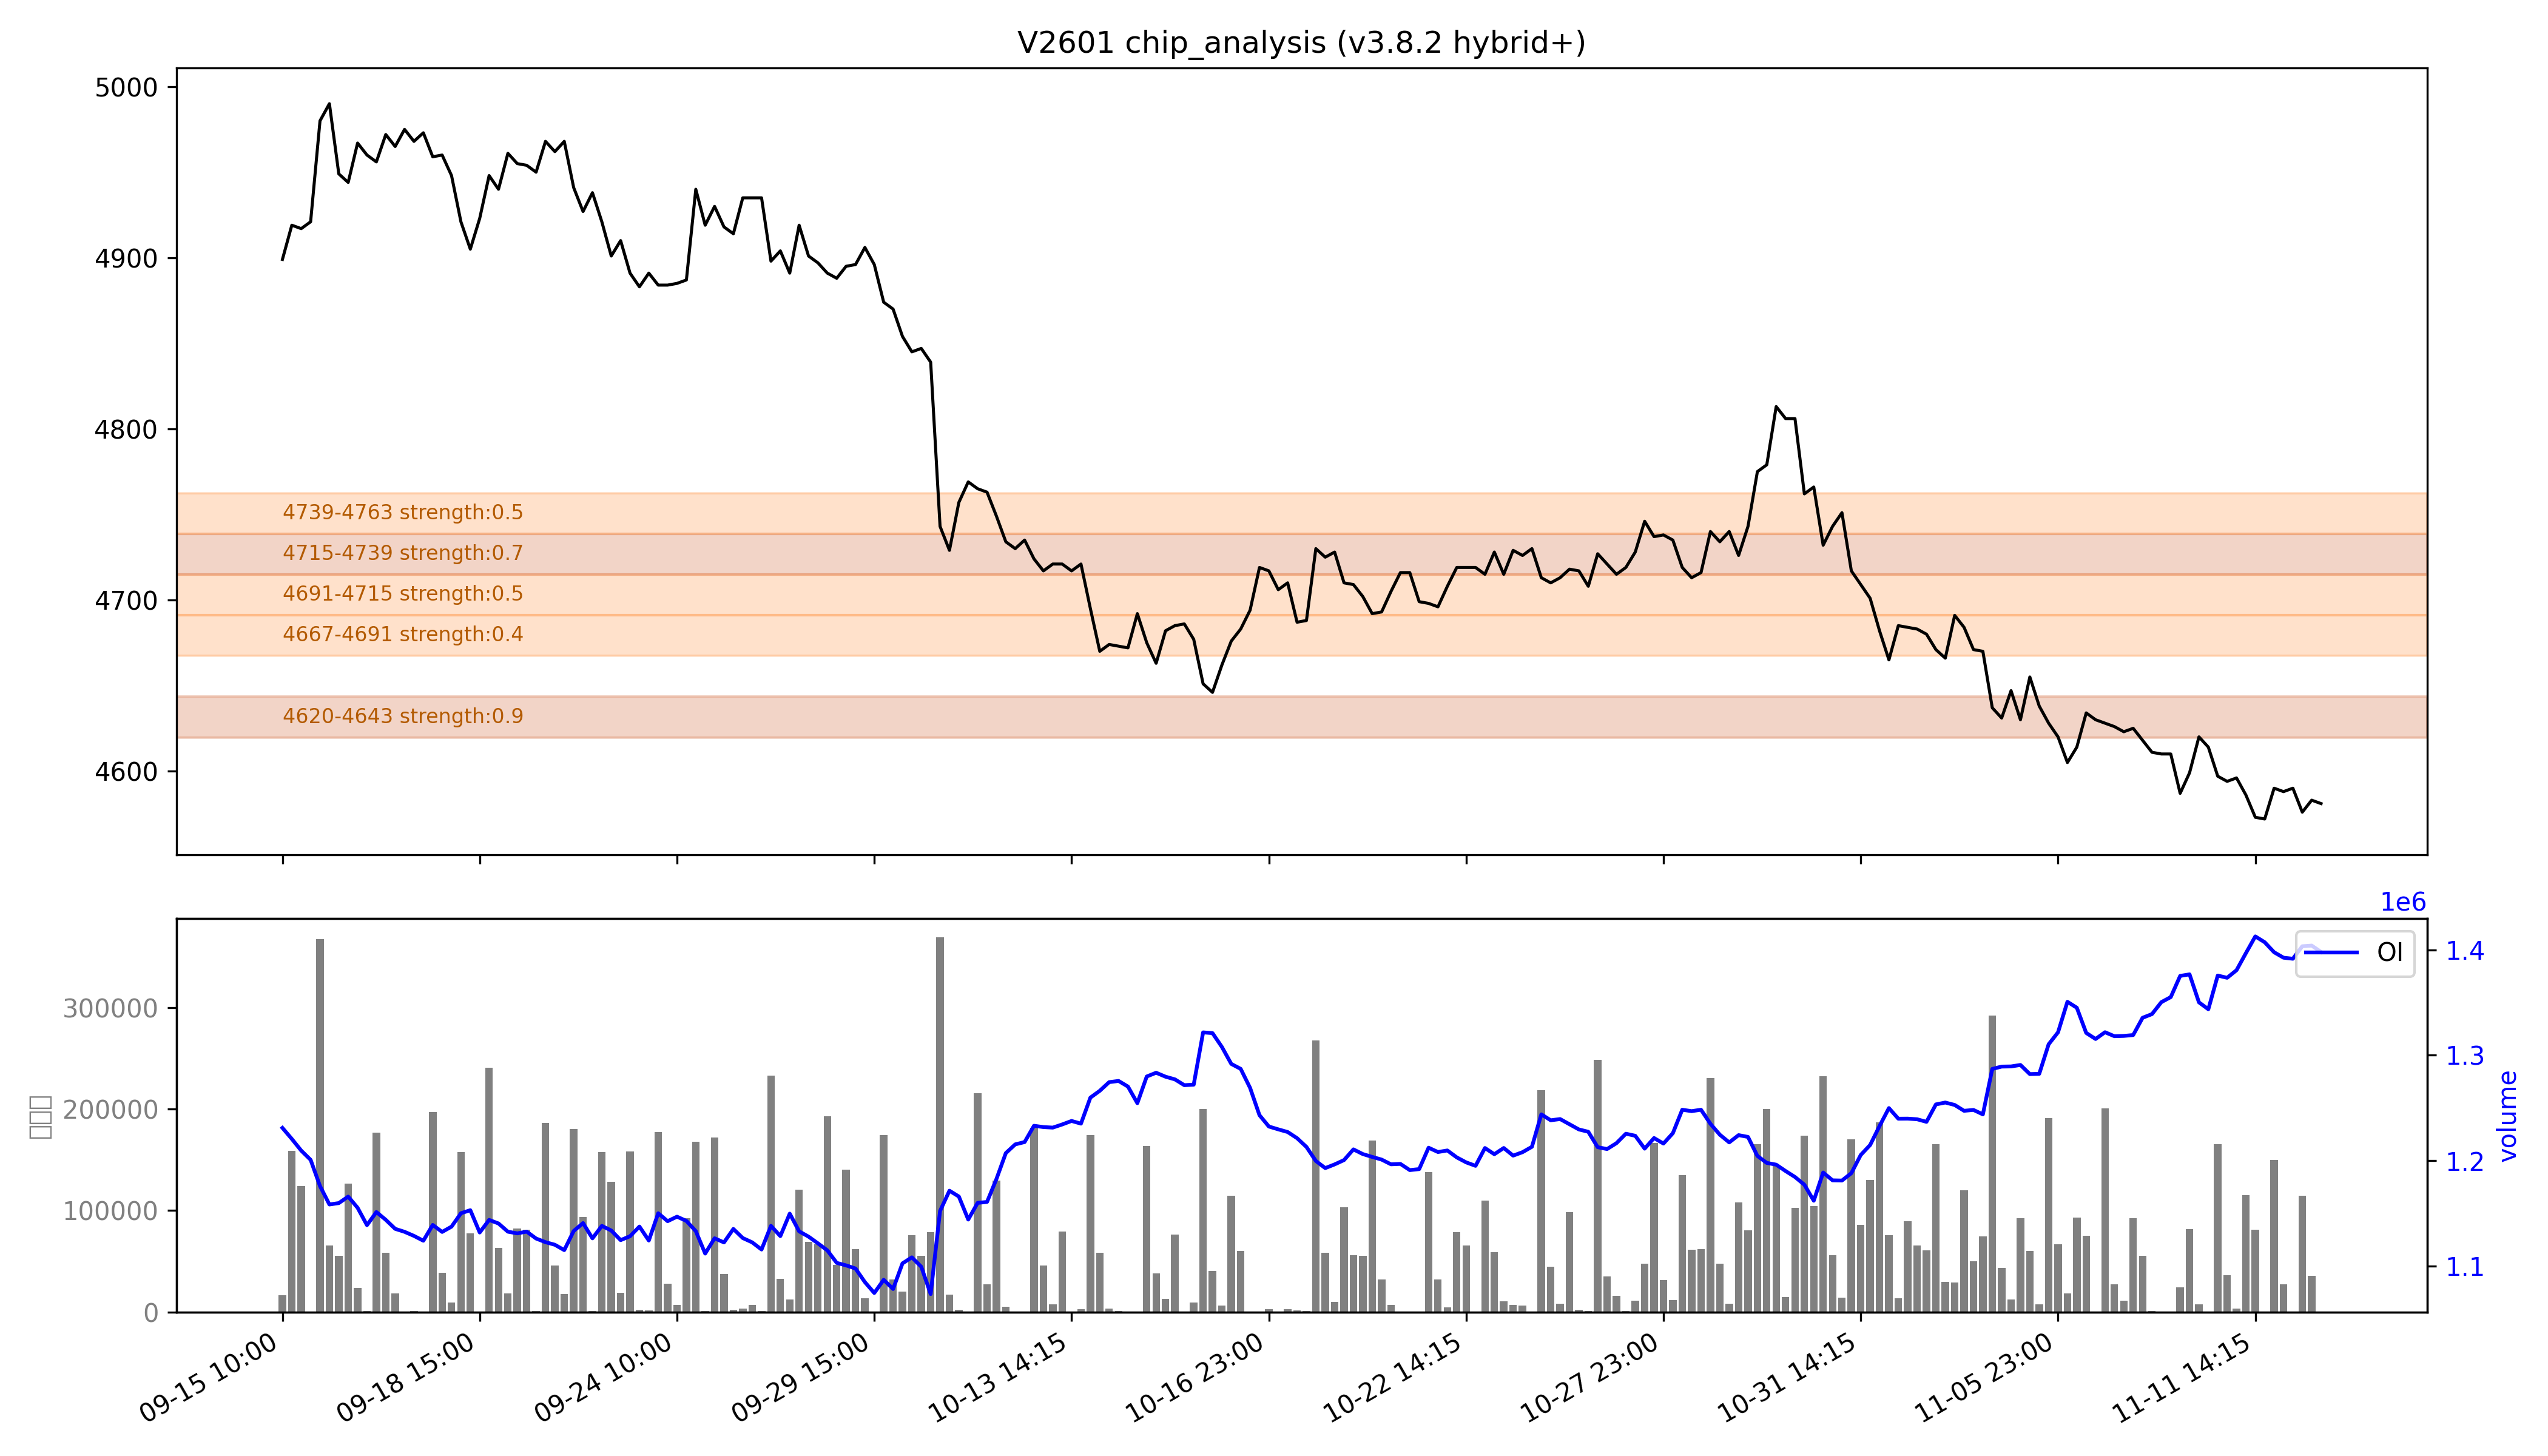

Source data for this figure (header and first rows):
low, high, recent_strength, all_strength, avg_strength, persistent, zone_type
4620, 4643, 强：1.0, 0.8, 强：0.9, True, 持久区
4667, 4691, 0.4, 0.5, 0.4, False, 短期区
4691, 4715, 0.2, 0.8, 0.5, False, 短期区
4715, 4739, 0.4, 0.9, 0.7, True, 持久区
4739, 4763, 0.0, 强：1.0, 0.5, False, 短期区
